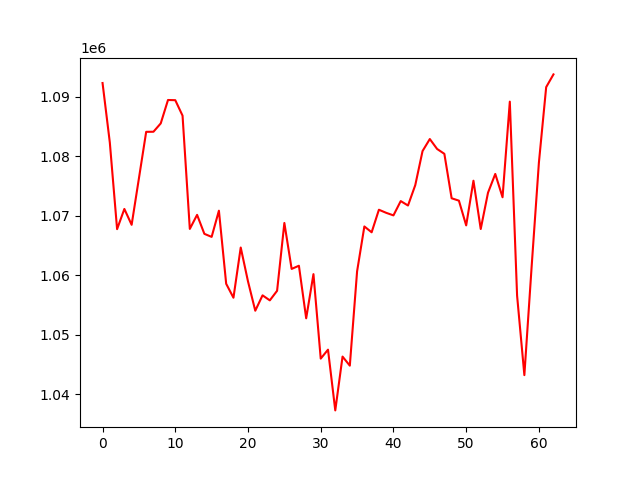

The file beside this chart, header and first rows:
, 0
0, 1092328
1, 1082333
2, 1067766
3, 1071164
4, 1068496
5, 1076295
6, 1084125
7, 1084139
8, 1085540
9, 1089475
10, 1089444
11, 1086847
12, 1067806
13, 1070170
14, 1066980
15, 1066468
16, 1070873
17, 1058586
18, 1056244
19, 1064683
20, 1058983
21, 1054060
22, 1056643
23, 1055800
24, 1057408
25, 1068807
26, 1061082
27, 1061620
28, 1052785
29, 1060207
30, 1046008
31, 1047513
32, 1037305
33, 1046351
34, 1044825
35, 1060676
36, 1068221
37, 1067240
38, 1071032
39, 1070512
40, 1070083
41, 1072485
42, 1071741
43, 1075171
44, 1080893
45, 1082915
46, 1081247
47, 1080427
48, 1072958
49, 1072557
50, 1068400
51, 1075907
52, 1067787
53, 1073889
54, 1077048
55, 1073125
56, 1089200
57, 1056595
58, 1043232
59, 1061479
... 3 more rows
